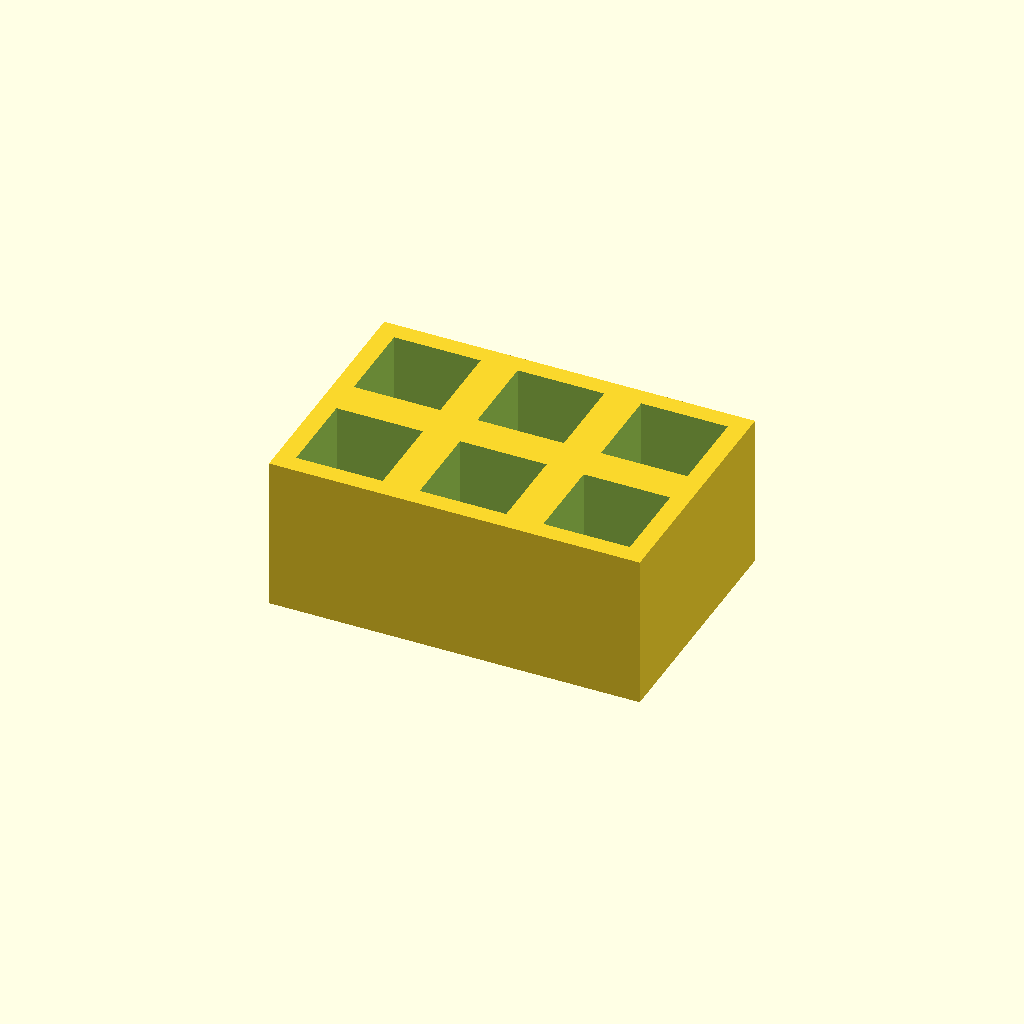
Cell 1: the model at its default parameters.
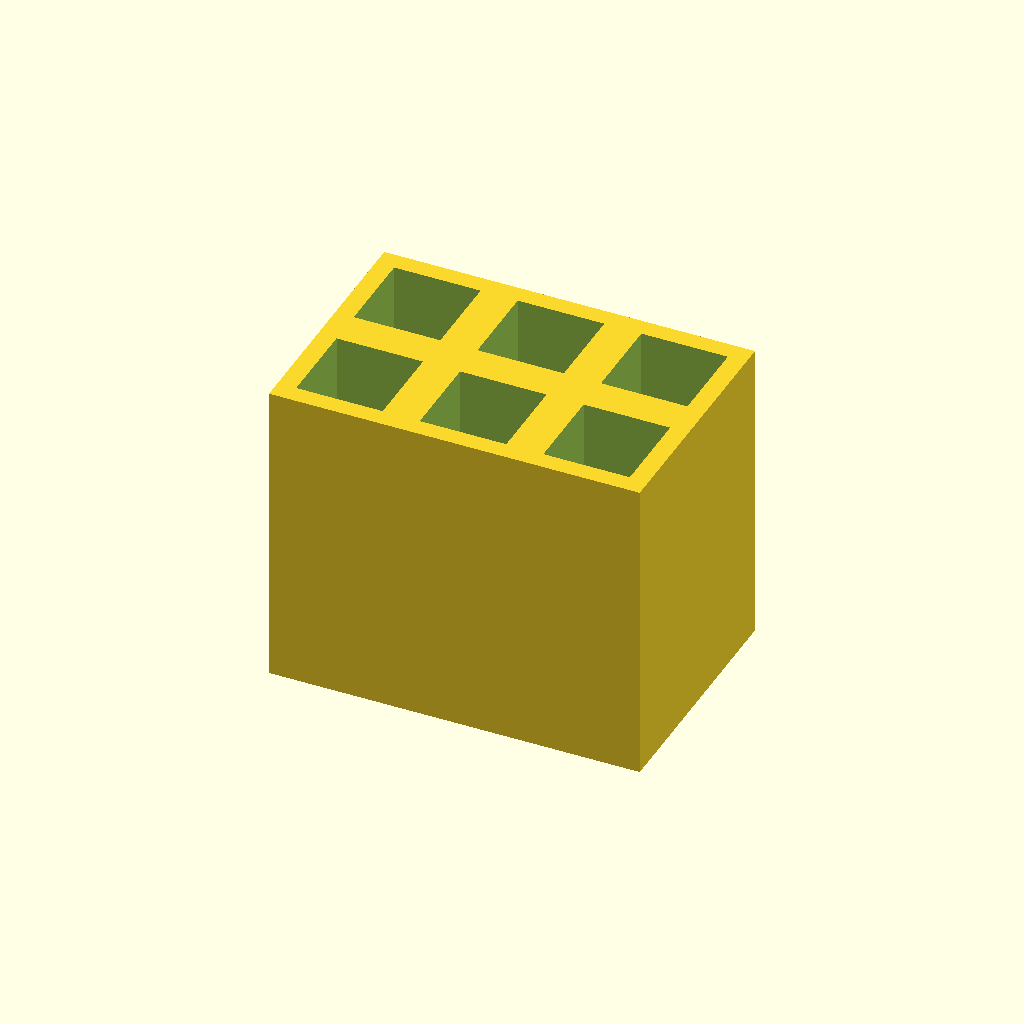
Cell 2: thickness = 50 (everything else at default).
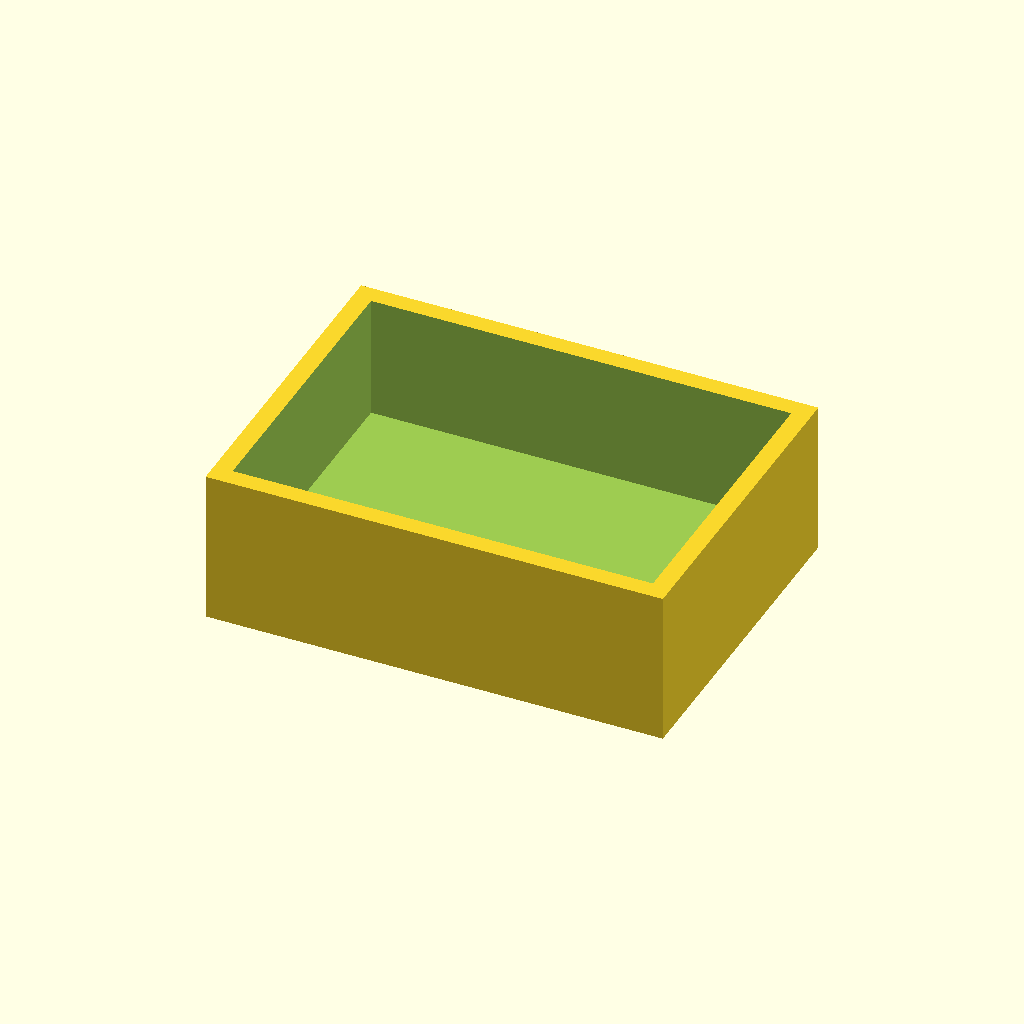
Cell 3: the same model with pocket = 28.
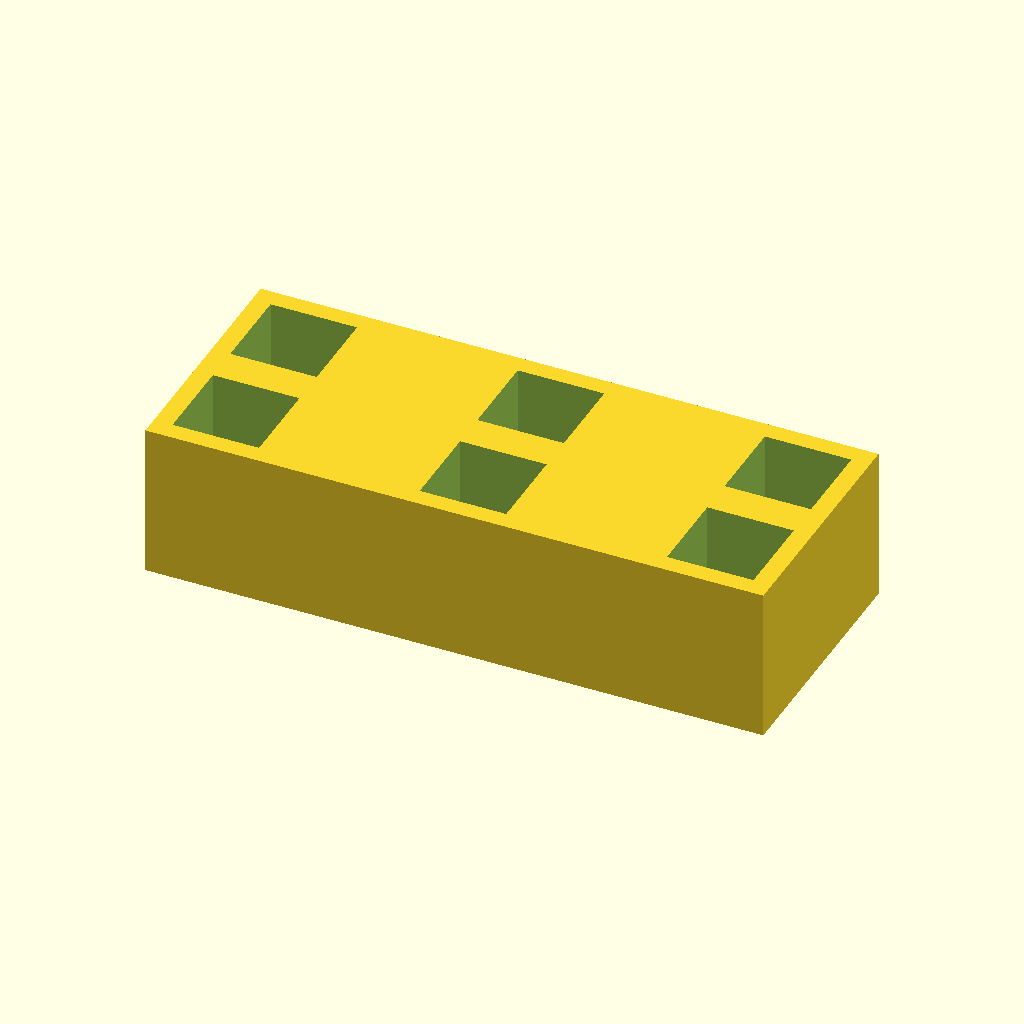
Cell 4: the same model with pitch_x = 40.
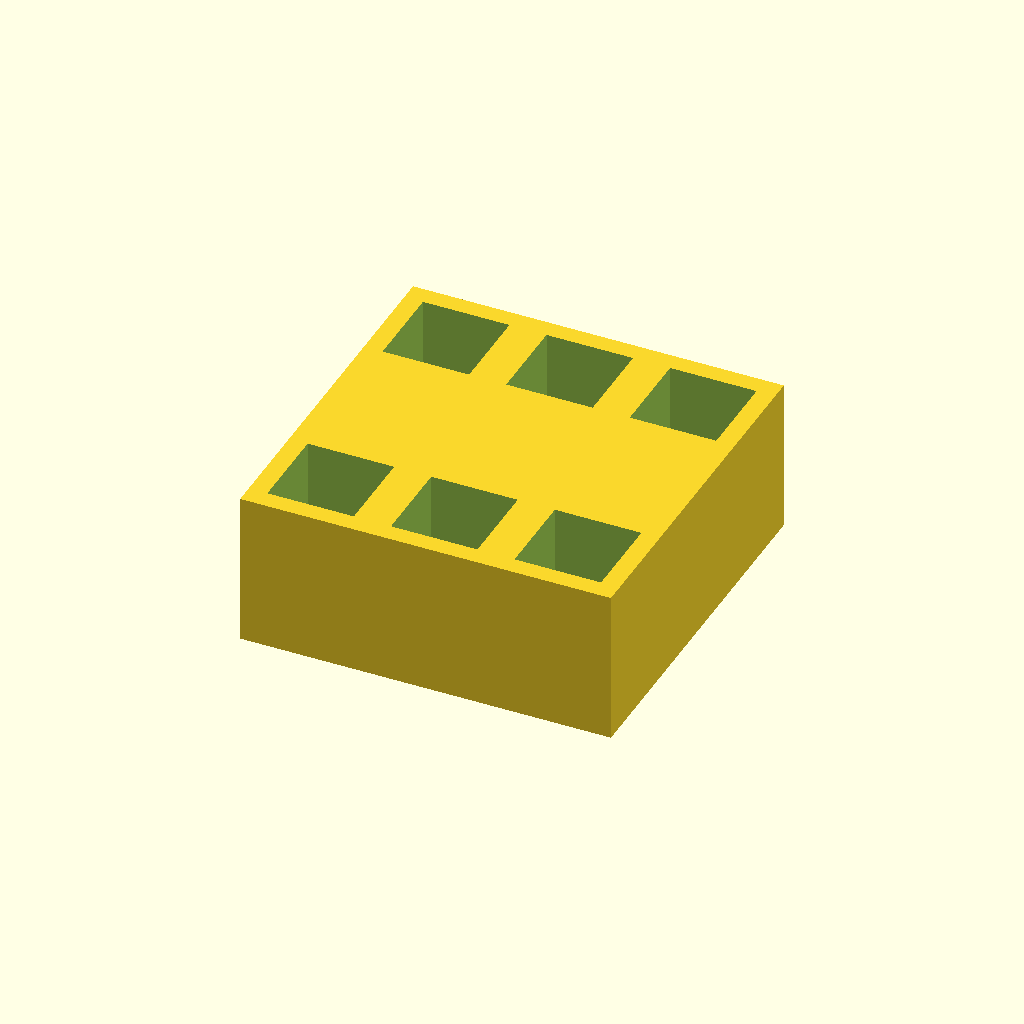
Cell 5 — pitch_y set to 40, the other parameters unchanged.
One fixed orthographic camera (rotation 55°, 0°, 25°; colour scheme Cornfield) for every cell.
OpenSCAD source file optional_data/data/place1/pocketplates/part_0176.scad:
$fn = 32;

// ----------------------------------------------------------------------
// Pocket plate 60 x 40 x 25
// 2 x 3 pockets 14 mm square, 20 mm deep
// ----------------------------------------------------------------------

// --- parameters (mm) ---
thickness = 25;  // plate thickness
floor_t = 5;     // material left under each pocket
pocket = 14;     // pocket side length
pitch_x = 20;    // pocket pitch along X
pitch_y = 20;    // pocket pitch along Y
cols = 3;        // pockets per row
rows = 2;        // rows of pockets

// --- derived feature positions (mm) ---
depth = thickness - floor_t;        // = 20   pocket depth, down to the floor
span_x = (cols - 1) * pitch_x;      // = 40   distance between outer pockets
span_y = (rows - 1) * pitch_y;      // = 20   distance between outer pocket rows
origin_x = -span_x / 2;             // = -20   X of the first pocket
origin_y = -span_y / 2;             // = -10   Y of the first pocket
plate = [span_x + pocket + 6, span_y + pocket + 6, thickness];  // = [60, 40, 25]   overall size: pockets plus 3 mm of wall on each side
feature_centers = [
  [origin_x + 0 * pitch_x, origin_y + 0 * pitch_y],
  [origin_x + 1 * pitch_x, origin_y + 0 * pitch_y],
  [origin_x + 2 * pitch_x, origin_y + 0 * pitch_y],
  [origin_x + 0 * pitch_x, origin_y + 1 * pitch_y],
  [origin_x + 1 * pitch_x, origin_y + 1 * pitch_y],
  [origin_x + 2 * pitch_x, origin_y + 1 * pitch_y]
];   // pocket centres, used verbatim by the cutter loop

// plate outline, then one pocket per centre in feature_centers
difference() {
  cube(plate, center = true);
  for (centre = feature_centers)
    translate([centre[0] - pocket / 2, centre[1] - pocket / 2, plate[2] / 2 - depth])
      cube([pocket, pocket, depth + 1]);  // centred on the declared pocket centre
}
Parameter table extracted from the source (name, type, default, range or options):
thickness: number, default 25
floor_t: number, default 5
pocket: number, default 14
pitch_x: number, default 20
pitch_y: number, default 20
cols: number, default 3
rows: number, default 2
